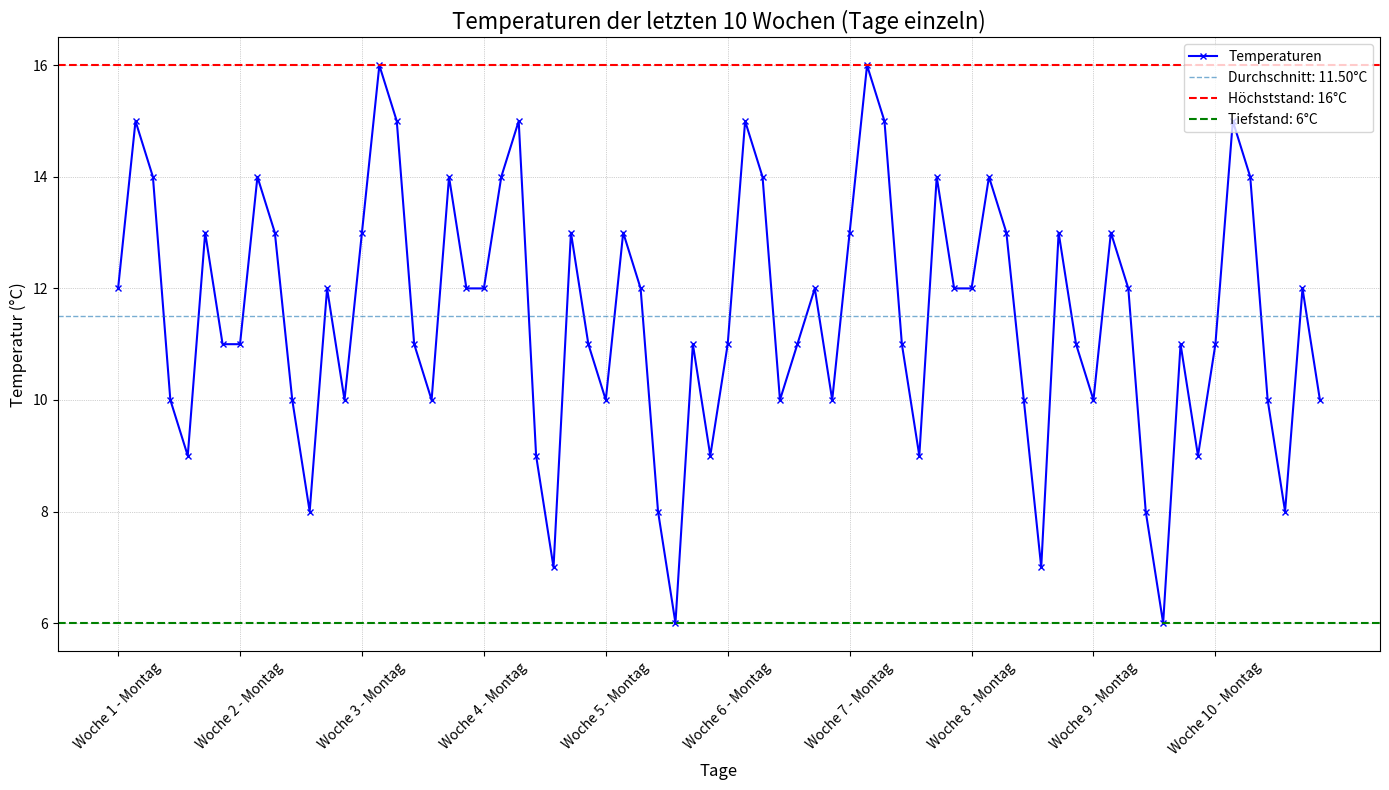

Write the Python code that produced this figure.
import numpy as np
import matplotlib.pyplot as plt

# Temperaturdaten der letzten 10 Wochen (Mo-So)
temperaturen = np.array([
    [12, 15, 14, 10, 9, 13, 11],
    [11, 14, 13, 10, 8, 12, 10],
    [13, 16, 15, 11, 10, 14, 12],
    [12, 14, 15, 9, 7, 13, 11],
    [10, 13, 12, 8, 6, 11, 9],
    [11, 15, 14, 10, 11, 12, 10],
    [13, 16, 15, 11, 9, 14, 12],
    [12, 14, 13, 10, 7, 13, 11],
    [10, 13, 12, 8, 6, 11, 9],
    [11, 15, 14, 10, 8, 12, 10]
])

# Wochentage
wochentage = ["Montag", "Dienstag", "Mittwoch", "Donnerstag", "Freitag", "Samstag", "Sonntag"]

# Erstelle eine Liste aller Tage in den 10 Wochen
alle_tage = [f"Woche {woche+1} - {tag}" for woche in range(10) for tag in wochentage]

# Entpacke die Temperaturwerte zu einer einzigen flachen Liste
alle_temperaturen = temperaturen.flatten()

# Berechne die Durchschnittstemperatur über alle Tage hinweg (nicht nur pro Wochentag)
durchschnitt_temperaturen = np.mean(alle_temperaturen)

# Höchst- und Tiefststand der Temperaturen über alle Tage
hoechststand = np.max(alle_temperaturen)
tiefstand = np.min(alle_temperaturen)

# Plotten aller Tage
plt.figure(figsize=(14, 8))
plt.plot(alle_tage, alle_temperaturen, marker='x', label='Temperaturen', color='blue', markersize=5)

# Durchschnittstemperatur als horizontale Linie
plt.axhline(durchschnitt_temperaturen, linestyle='--', linewidth=1, label=f'Durchschnitt: {durchschnitt_temperaturen:.2f}°C', alpha=0.6)

# Höchst- und Tiefststand markieren
plt.axhline(hoechststand, color='red', linestyle='--', label=f'Höchststand: {hoechststand}°C', linewidth=1.5)
plt.axhline(tiefstand, color='green', linestyle='--', label=f'Tiefstand: {tiefstand}°C', linewidth=1.5)

# Diagrammanpassungen
plt.title("Temperaturen der letzten 10 Wochen (Tage einzeln)", fontsize=16)
plt.xlabel("Tage", fontsize=12)
plt.ylabel("Temperatur (°C)", fontsize=12)
plt.xticks(ticks=range(0, len(alle_tage), 7), labels=alle_tage[::7], rotation=45, fontsize=10)  # Zeige nur jede 7. Beschriftung für bessere Lesbarkeit
plt.yticks(fontsize=10)
plt.grid(color='gray', linestyle=':', linewidth=0.5, alpha=0.7)
plt.legend(fontsize=10, loc='upper right')
plt.tight_layout()

# Diagramm anzeigen
plt.show()
